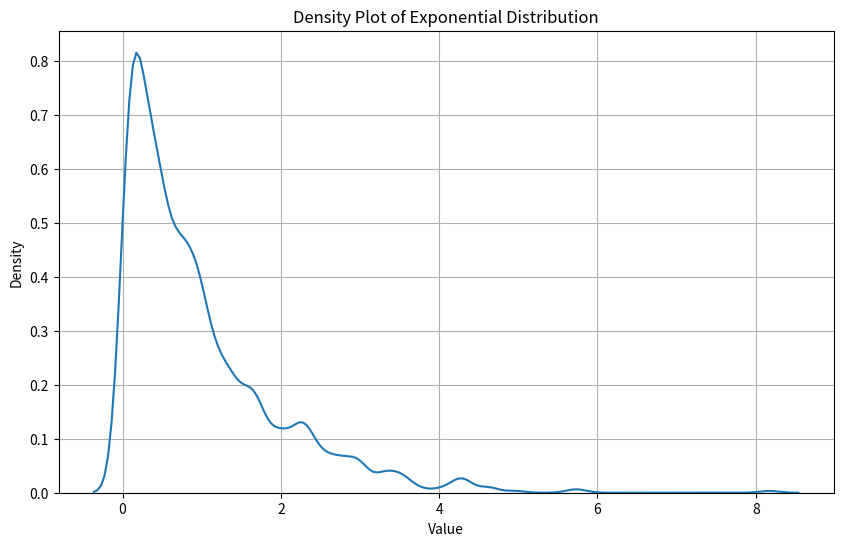

Source code (Python): (Note: this script raises an exception after producing the figure.)
import os
import matplotlib.pyplot as plt
import json

import numpy as np
import matplotlib.pyplot as plt
import seaborn as sns

# 生成指数衰减分布数据
np.random.seed(42)  # 为了结果可重复
data = np.random.exponential(scale=1.0, size=1000)  # 规模参数为1.0，生成1000个样本

# 绘制密度图
plt.figure(figsize=(10, 6))
sns.kdeplot(data, bw_adjust=0.5)
plt.title('Density Plot of Exponential Distribution')
plt.xlabel('Value')
plt.ylabel('Density')
plt.grid(True)

plt.savefig('exponential_density_plot.png')

scenes = [
    "Train",
    "Bicycle",
    "Rubble"
]

paths = [
    "/pscratch/sd/j/jy-nyu/last_scripts/tandb/4g4b/train",
    "/pscratch/sd/j/jy-nyu/last_scripts/mip360_1080p/4g_4b/e_bicycle",
    "/pscratch/sd/j/jy-nyu/last_scripts/rub/rub_16g_c"
]

widths = [
    980,
    1920,
    4591
]

save_folder = "/pscratch/sd/j/jy-nyu/last_scripts/radii_analyze"

all_radii = []
all_radii_over_width = []
for scene, path, width in zip(scenes, paths, widths):
    radii_path = os.path.join(path, "one_radii.json")
    with open(radii_path, "r") as f:
        radii = json.load(f)
    all_radii.append(radii)
    all_radii_over_width.append(np.array(radii) / width)


plt.figure(figsize=(10, 6))
for scene, radii, radii_over_width in zip(scenes, all_radii, all_radii_over_width):
    # use sns.kdeplot to draw thecumulative percent curve
    # x-axis: radii, y-axis: percent
    print(scene)
    radii_non_zero = [r for r in radii if r > 0]
    radii_non_zero_over_width = [r for r in radii_over_width if r > 0 and r < 1]
    # print(len(radii_non_zero))
    # print(len(radii))
    # print(len(radii) - len(radii_non_zero))
    # sns.kdeplot(radii_non_zero_over_width, cumulative=True, label=scene)
    sns.ecdfplot(radii_non_zero_over_width, label=scene)
    # set the x-axis to be log scale
    

plt.title('Cumulative Percent Curve of Radius Magnitude', fontsize=24)
plt.xlabel('Gaussian Footprint Radius / Image Width', fontsize=20)
# plt.xlabel(r'$\frac{\text{Gaussian Footprint Radius}}{\text{Image Width}}$', fontsize=15)
plt.xscale('log')
# set the x-axis font size
plt.xticks(fontsize=17)
# set the y-axis font size
plt.yticks(fontsize=17)
plt.ylabel('Cumulative Percent', fontsize=20)
plt.yticks(np.arange(0, 1.1, 0.1))
plt.legend(fontsize=20)
plt.grid(True)
plt.savefig(save_folder + "/radii_cumulative_percent_curve.png")
plt.savefig(save_folder + "/radii_cumulative_percent_curve.svg")
plt.savefig(save_folder + "/radii_cumulative_percent_curve.pdf")
